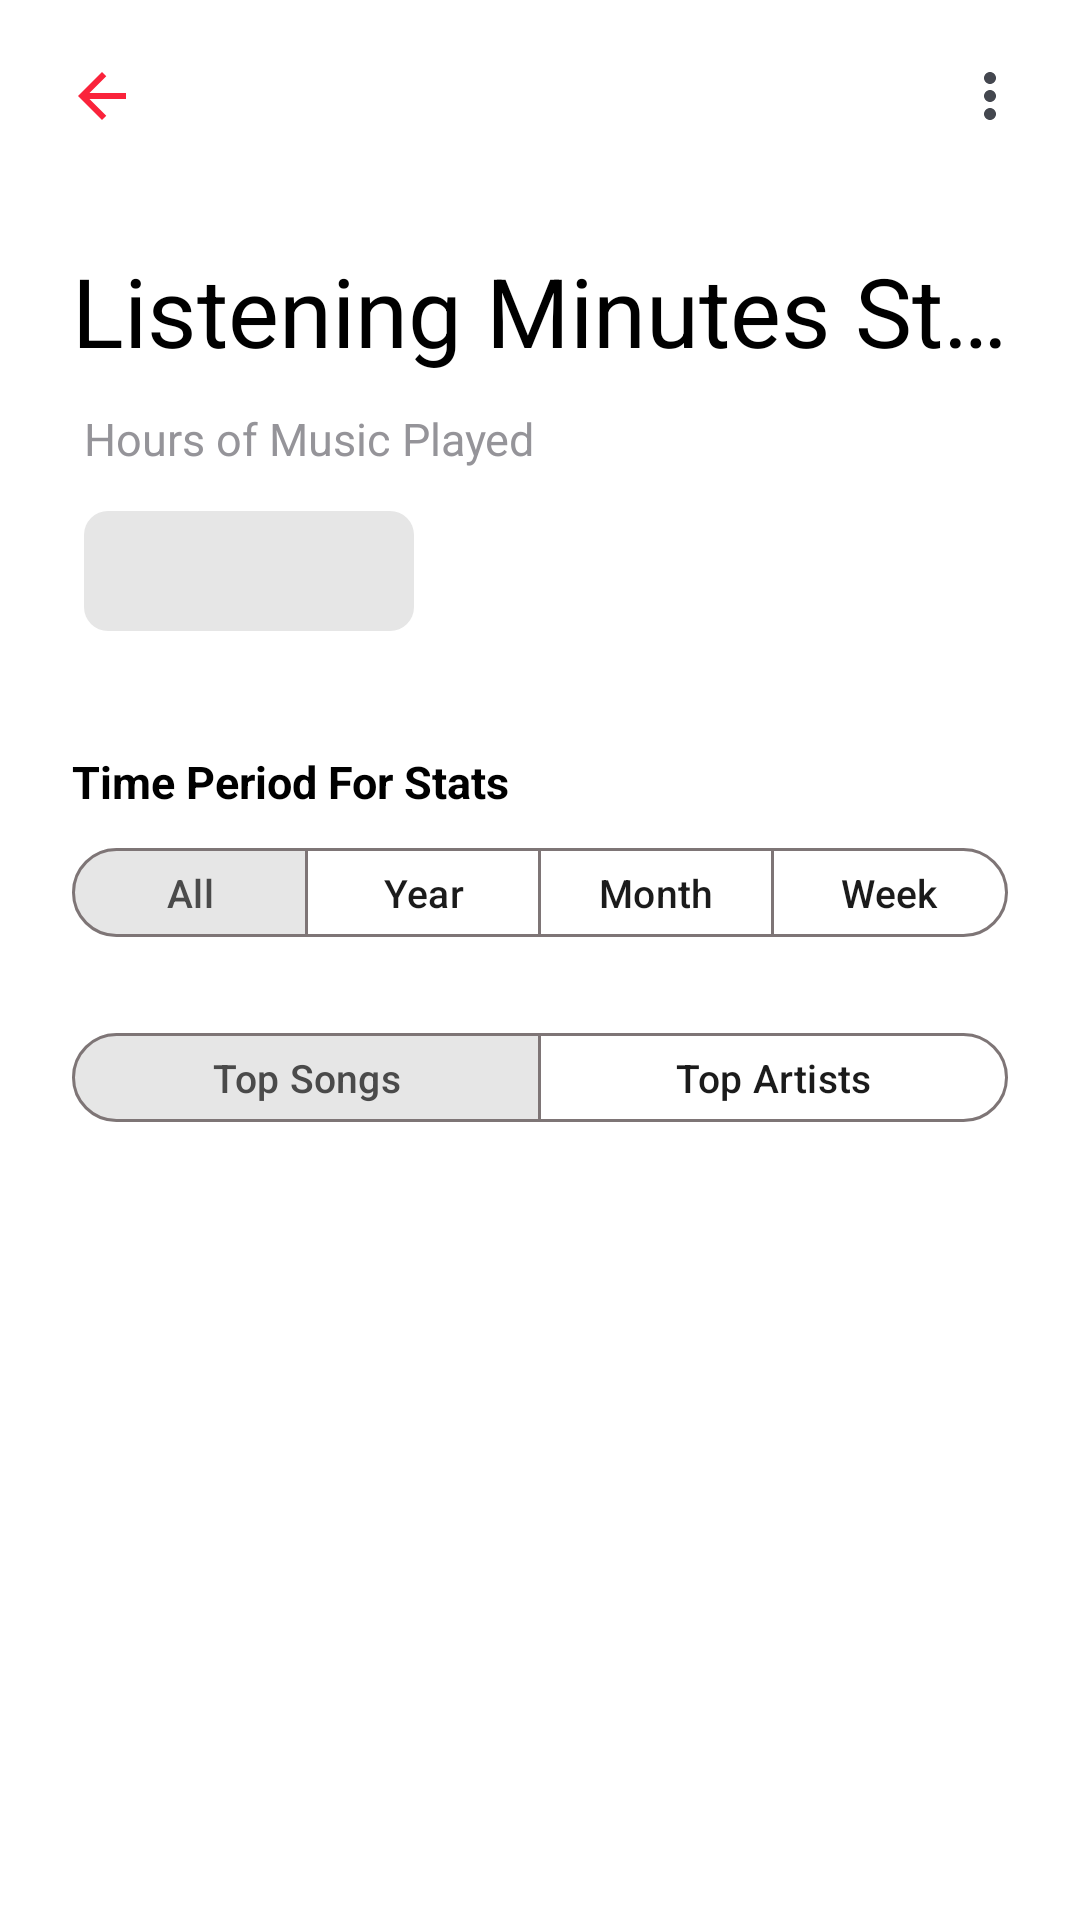

Reconstruct the res/layout file that produces this screen, plus the resources it refers to.
<!-- AndroidManifest.xml: application theme Theme.Folio -->
<!-- res/layout/fragment_listening_stats.xml -->
<?xml version="1.0" encoding="utf-8"?>
<androidx.coordinatorlayout.widget.CoordinatorLayout xmlns:android="http://schemas.android.com/apk/res/android"
    xmlns:app="http://schemas.android.com/apk/res-auto"
    xmlns:tools="http://schemas.android.com/tools"
    android:layout_width="match_parent"
    android:layout_height="match_parent"
    android:background="?attr/contrast_colorBackground">

    <com.google.android.material.appbar.AppBarLayout
        android:id="@+id/appbarlayout"
        android:layout_width="match_parent"
        android:layout_height="wrap_content"
        android:background="?attr/contrast_colorBackground"
        app:liftOnScroll="false">

        <com.google.android.material.appbar.CollapsingToolbarLayout
            android:id="@+id/collapsingtoolbar"
            style="?attr/collapsingToolbarLayoutMediumStyle"
            android:layout_width="match_parent"
            android:layout_height="@dimen/top_app_bar_height"
            android:background="?attr/contrast_colorBackground"
            app:collapsedTitleTextAppearance="@style/TextAppearance.App.TitleLarge"
            app:collapsedTitleTextColor="?attr/contrast_colorOnSurface"
            app:contentScrim="@android:color/transparent"
            app:expandedTitleMarginStart="24dp"
            app:expandedTitleTextAppearance="@style/TextAppearance.App.HeadlineLarge"
            app:expandedTitleTextColor="?attr/contrast_colorOnSurface"
            app:layout_scrollFlags="scroll|exitUntilCollapsed|snap"
            app:title="@string/settings_listening_stats">

            <com.google.android.material.appbar.MaterialToolbar
                android:id="@+id/topAppBar"
                android:layout_width="match_parent"
                android:layout_height="?attr/actionBarSize"
                android:elevation="0dp"
                android:paddingStart="6dp"
                android:paddingEnd="8dp"
                app:layout_collapseMode="pin"
                app:menu="@menu/menu_listening_stats"
                app:navigationIcon="@drawable/ic_arrow_back"
                app:navigationIconTint="?attr/contrast_themeColor" />

        </com.google.android.material.appbar.CollapsingToolbarLayout>

    </com.google.android.material.appbar.AppBarLayout>

    <androidx.core.widget.NestedScrollView
        android:layout_width="match_parent"
        android:layout_height="match_parent"
        app:layout_behavior="@string/appbar_scrolling_view_behavior">

        <LinearLayout
            android:layout_width="match_parent"
            android:layout_height="wrap_content"
            android:orientation="vertical"
            android:paddingHorizontal="24dp"
            android:paddingBottom="40dp">

            <LinearLayout
                android:id="@+id/hoursTapTarget"
                android:layout_width="wrap_content"
                android:layout_height="wrap_content"
                android:orientation="vertical"
                android:background="?attr/selectableItemBackground"
                android:clickable="true"
                android:focusable="true"
                android:paddingHorizontal="4dp">

                <TextView
                    android:id="@+id/hoursLabel"
                    android:layout_width="wrap_content"
                    android:layout_height="wrap_content"
                    android:layout_marginTop="4dp"
                    android:text="@string/listening_stats_hours_played"
                    android:textColor="@color/song_option_album_text"
                    android:textSize="15sp"
                    tools:text="Hours of Music Played" />

                <FrameLayout
                    android:layout_width="wrap_content"
                    android:layout_height="64dp"
                    android:layout_marginTop="2dp">

                    <View
                        android:id="@+id/hoursSkeleton"
                        android:layout_width="110dp"
                        android:layout_height="40dp"
                        android:layout_gravity="start|center_vertical"
                        android:background="@drawable/bg_skeleton_block" />

                    <TextView
                        android:id="@+id/hoursValue"
                        android:layout_width="wrap_content"
                        android:layout_height="wrap_content"
                        android:layout_gravity="start|center_vertical"
                        android:fontFamily="sans-serif-black"
                        android:textColor="?attr/contrast_themeColor"
                        android:textSize="52sp"
                        android:visibility="gone"
                        tools:text="118" />

                </FrameLayout>

            </LinearLayout>

            <TextView
                android:id="@+id/periodLabel"
                android:layout_width="wrap_content"
                android:layout_height="wrap_content"
                android:layout_marginTop="28dp"
                android:layout_marginBottom="12dp"
                android:text="@string/listening_stats_period_label"
                android:textColor="?attr/contrast_colorOnSurface"
                android:textSize="15sp"
                android:textStyle="bold" />

            <com.google.android.material.button.MaterialButtonToggleGroup
                android:id="@+id/periodToggleGroup"
                android:layout_width="match_parent"
                android:layout_height="wrap_content"
                app:checkedButton="@id/periodAll"
                app:selectionRequired="true"
                app:singleSelection="true">

                <com.google.android.material.button.MaterialButton
                    android:id="@+id/periodAll"
                    style="?attr/materialButtonOutlinedStyle"
                    android:layout_width="0dp"
                    android:layout_height="wrap_content"
                    android:layout_weight="1"
                    android:insetTop="0dp"
                    android:insetBottom="0dp"
                    android:minWidth="0dp"
                    android:minHeight="0dp"
                    android:paddingStart="2dp"
                    android:paddingEnd="2dp"
                    android:text="@string/listening_stats_period_all"
                    android:textSize="13sp" />

                <com.google.android.material.button.MaterialButton
                    android:id="@+id/periodYear"
                    style="?attr/materialButtonOutlinedStyle"
                    android:layout_width="0dp"
                    android:layout_height="wrap_content"
                    android:layout_weight="1"
                    android:insetTop="0dp"
                    android:insetBottom="0dp"
                    android:minWidth="0dp"
                    android:minHeight="0dp"
                    android:paddingStart="2dp"
                    android:paddingEnd="2dp"
                    android:text="@string/listening_stats_period_year"
                    android:textSize="13sp" />

                <com.google.android.material.button.MaterialButton
                    android:id="@+id/periodMonth"
                    style="?attr/materialButtonOutlinedStyle"
                    android:layout_width="0dp"
                    android:layout_height="wrap_content"
                    android:layout_weight="1"
                    android:insetTop="0dp"
                    android:insetBottom="0dp"
                    android:minWidth="0dp"
                    android:minHeight="0dp"
                    android:paddingStart="2dp"
                    android:paddingEnd="2dp"
                    android:text="@string/listening_stats_period_month"
                    android:textSize="13sp" />

                <com.google.android.material.button.MaterialButton
                    android:id="@+id/periodWeek"
                    style="?attr/materialButtonOutlinedStyle"
                    android:layout_width="0dp"
                    android:layout_height="wrap_content"
                    android:layout_weight="1"
                    android:insetTop="0dp"
                    android:insetBottom="0dp"
                    android:minWidth="0dp"
                    android:minHeight="0dp"
                    android:paddingStart="2dp"
                    android:paddingEnd="2dp"
                    android:text="@string/listening_stats_period_week"
                    android:textSize="13sp" />

            </com.google.android.material.button.MaterialButtonToggleGroup>

            <com.google.android.material.button.MaterialButtonToggleGroup
                android:id="@+id/topListToggleGroup"
                android:layout_width="match_parent"
                android:layout_height="wrap_content"
                android:layout_marginTop="32dp"
                app:checkedButton="@id/topListSongs"
                app:selectionRequired="true"
                app:singleSelection="true">

                <com.google.android.material.button.MaterialButton
                    android:id="@+id/topListSongs"
                    style="?attr/materialButtonOutlinedStyle"
                    android:layout_width="0dp"
                    android:layout_height="wrap_content"
                    android:layout_weight="1"
                    android:insetTop="0dp"
                    android:insetBottom="0dp"
                    android:minWidth="0dp"
                    android:minHeight="0dp"
                    android:paddingStart="2dp"
                    android:paddingEnd="2dp"
                    android:text="@string/listening_stats_top_songs"
                    android:textSize="13sp" />

                <com.google.android.material.button.MaterialButton
                    android:id="@+id/topListArtists"
                    style="?attr/materialButtonOutlinedStyle"
                    android:layout_width="0dp"
                    android:layout_height="wrap_content"
                    android:layout_weight="1"
                    android:insetTop="0dp"
                    android:insetBottom="0dp"
                    android:minWidth="0dp"
                    android:minHeight="0dp"
                    android:paddingStart="2dp"
                    android:paddingEnd="2dp"
                    android:text="@string/listening_stats_top_artists"
                    android:textSize="13sp" />

            </com.google.android.material.button.MaterialButtonToggleGroup>

            <LinearLayout
                android:id="@+id/topListContainer"
                android:layout_width="match_parent"
                android:layout_height="wrap_content"
                android:layout_marginTop="16dp"
                android:orientation="vertical" />

            <TextView
                android:id="@+id/emptyState"
                android:layout_width="match_parent"
                android:layout_height="wrap_content"
                android:layout_marginTop="20dp"
                android:gravity="center"
                android:text="@string/listening_stats_empty"
                android:textColor="@color/song_option_album_text"
                android:textSize="14sp"
                android:visibility="gone" />

        </LinearLayout>

    </androidx.core.widget.NestedScrollView>

</androidx.coordinatorlayout.widget.CoordinatorLayout>
<!-- resources referenced by this layout -->
<resources>
  <color name="song_option_album_text">#959499</color>
  <dimen name="top_app_bar_height">132dp</dimen>
  <string name="listening_stats_hours_played">Hours of Music Played</string>
  <string name="listening_stats_period_all">All</string>
  <string name="listening_stats_period_label">Time Period For Stats</string>
  <string name="listening_stats_period_month">Month</string>
  <string name="listening_stats_period_week">Week</string>
  <string name="listening_stats_period_year">Year</string>
  <string name="listening_stats_top_artists">Top Artists</string>
  <string name="listening_stats_top_songs">Top Songs</string>
  <string name="settings_listening_stats">Listening Minutes Stats</string>
  <color name="md_theme_primary">#FA233B</color>
  <color name="md_theme_onPrimary">#FFFFFF</color>
  <color name="md_theme_primaryContainer">#FFD9DC</color>
  <color name="md_theme_onPrimaryContainer">#400010</color>
  <color name="md_theme_secondary">#5E5E5E</color>
  <color name="md_theme_onSecondary">#FFFFFF</color>
  <color name="md_theme_secondaryContainer">#E6E6E6</color>
  <color name="md_theme_onSecondaryContainer">#4A4A4A</color>
  <color name="md_theme_tertiary">#FA233B</color>
  <color name="md_theme_onTertiary">#FFFFFF</color>
  <color name="md_theme_tertiaryContainer">#FFD9DC</color>
  <color name="md_theme_onTertiaryContainer">#400010</color>
  <color name="md_theme_error">#BA1A1A</color>
  <color name="md_theme_onError">#FFFFFF</color>
  <color name="md_theme_errorContainer">#FFDAD6</color>
  <color name="md_theme_onErrorContainer">#410002</color>
  <color name="md_theme_background">#F9F9F9</color>
  <color name="md_theme_onBackground">#1B1B1B</color>
  <color name="md_theme_surface">#F9F9F9</color>
  <color name="md_theme_onSurface">#1B1B1B</color>
  <color name="md_theme_surfaceVariant">#EBE0E1</color>
  <color name="md_theme_onSurfaceVariant">#4C4546</color>
  <color name="md_theme_outline">#7E7576</color>
  <color name="md_theme_outlineVariant">#CFC4C5</color>
  <color name="md_theme_inverseSurface">#303030</color>
  <color name="md_theme_inverseOnSurface">#F1F1F1</color>
  <color name="md_theme_inversePrimary">#C6C6C6</color>
  <color name="md_theme_primaryFixed">#E2E2E2</color>
  <color name="md_theme_onPrimaryFixed">#1B1B1B</color>
  <color name="md_theme_primaryFixedDim">#C6C6C6</color>
  <color name="md_theme_onPrimaryFixedVariant">#474747</color>
  <color name="md_theme_secondaryFixed">#E2E2E2</color>
  <color name="md_theme_onSecondaryFixed">#1B1B1B</color>
  <color name="md_theme_secondaryFixedDim">#C6C6C6</color>
  <color name="md_theme_onSecondaryFixedVariant">#474747</color>
  <color name="md_theme_tertiaryFixed">#E2E2E2</color>
  <color name="md_theme_onTertiaryFixed">#1B1B1B</color>
  <color name="md_theme_tertiaryFixedDim">#C6C6C6</color>
  <color name="md_theme_onTertiaryFixedVariant">#474747</color>
  <color name="md_theme_surfaceDim">#DADADA</color>
  <color name="md_theme_surfaceBright">#F9F9F9</color>
  <color name="md_theme_surfaceContainerLowest">#FFFFFF</color>
  <color name="md_theme_surfaceContainerLow">#F3F3F3</color>
  <color name="md_theme_surfaceContainer">#EEEEEE</color>
  <color name="md_theme_surfaceContainerHigh">#E8E8E8</color>
  <color name="md_theme_surfaceContainerHighest">#E2E2E2</color>
  <color name="contrast_themeColor">#FA233B</color>
  <color name="contrast_colorOnSurface">#000000</color>
  <color name="contrast_colorBackground">#FFFFFF</color>
  <color name="contrast_colorBackgroundElevated">#F5F5F5</color>
  <color name="contrast_colorBackgroundBottomNav">#FFFFFF</color>
  <color name="contrast_colorBackgroundContainer">#E6E6E6</color>
  <color name="contrast_colorOnSurfaceFainted">#80000000</color>
  <color name="contrast_colorOnSurfaceSecondary">#B3000000</color>
  <color name="contrast_colorOutline">#0D000000</color>
  <color name="contrast_listBackground">#EFEFF4</color>
  <color name="contrast_listButtonTint">#DCDCDD</color>
</resources>
